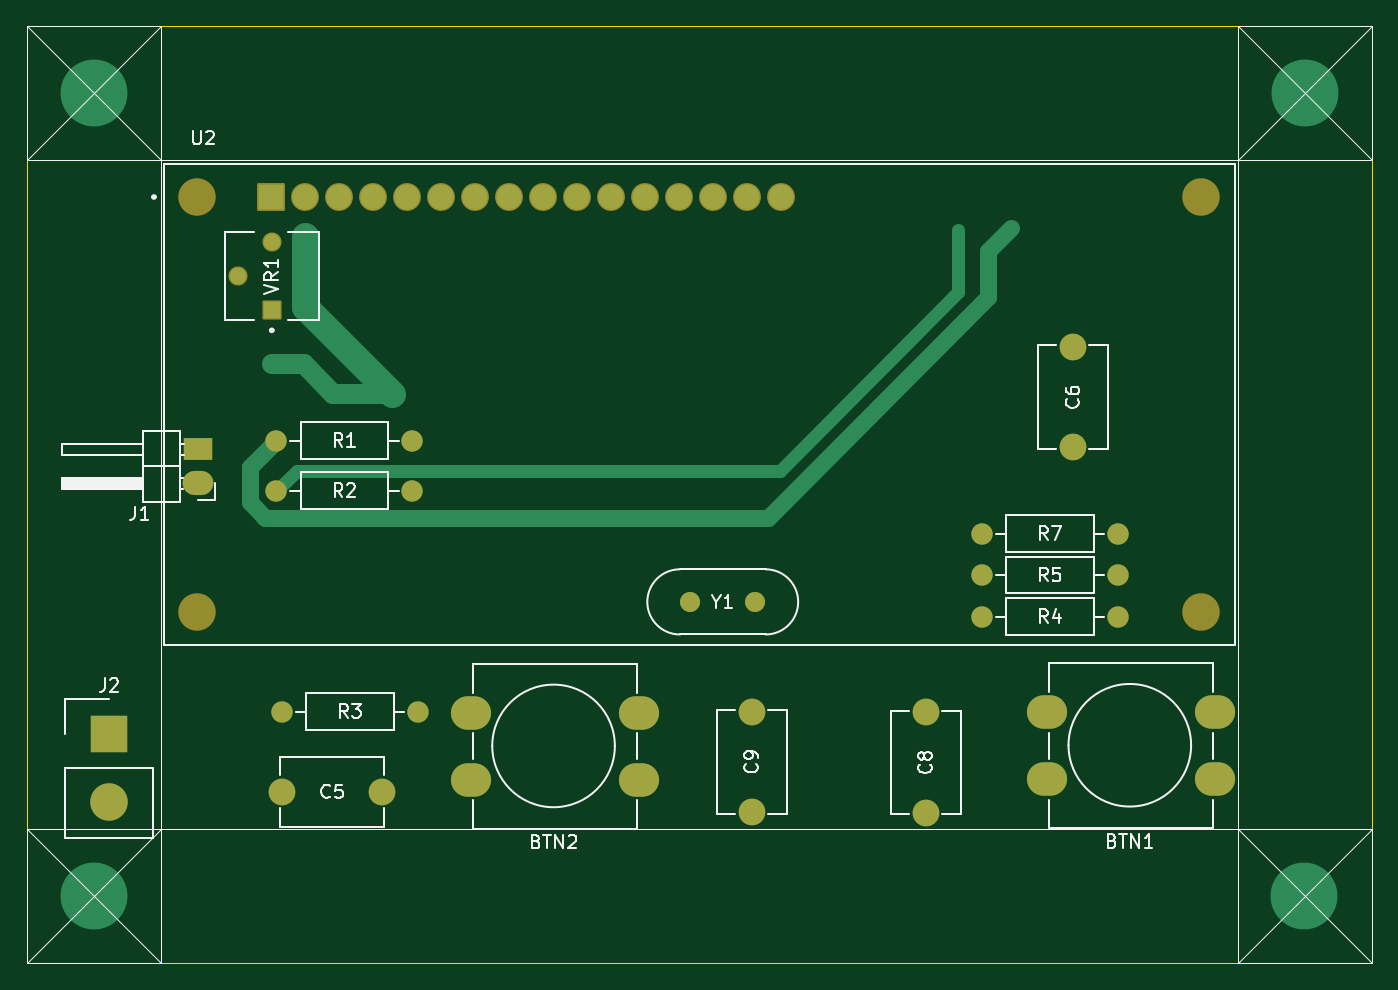
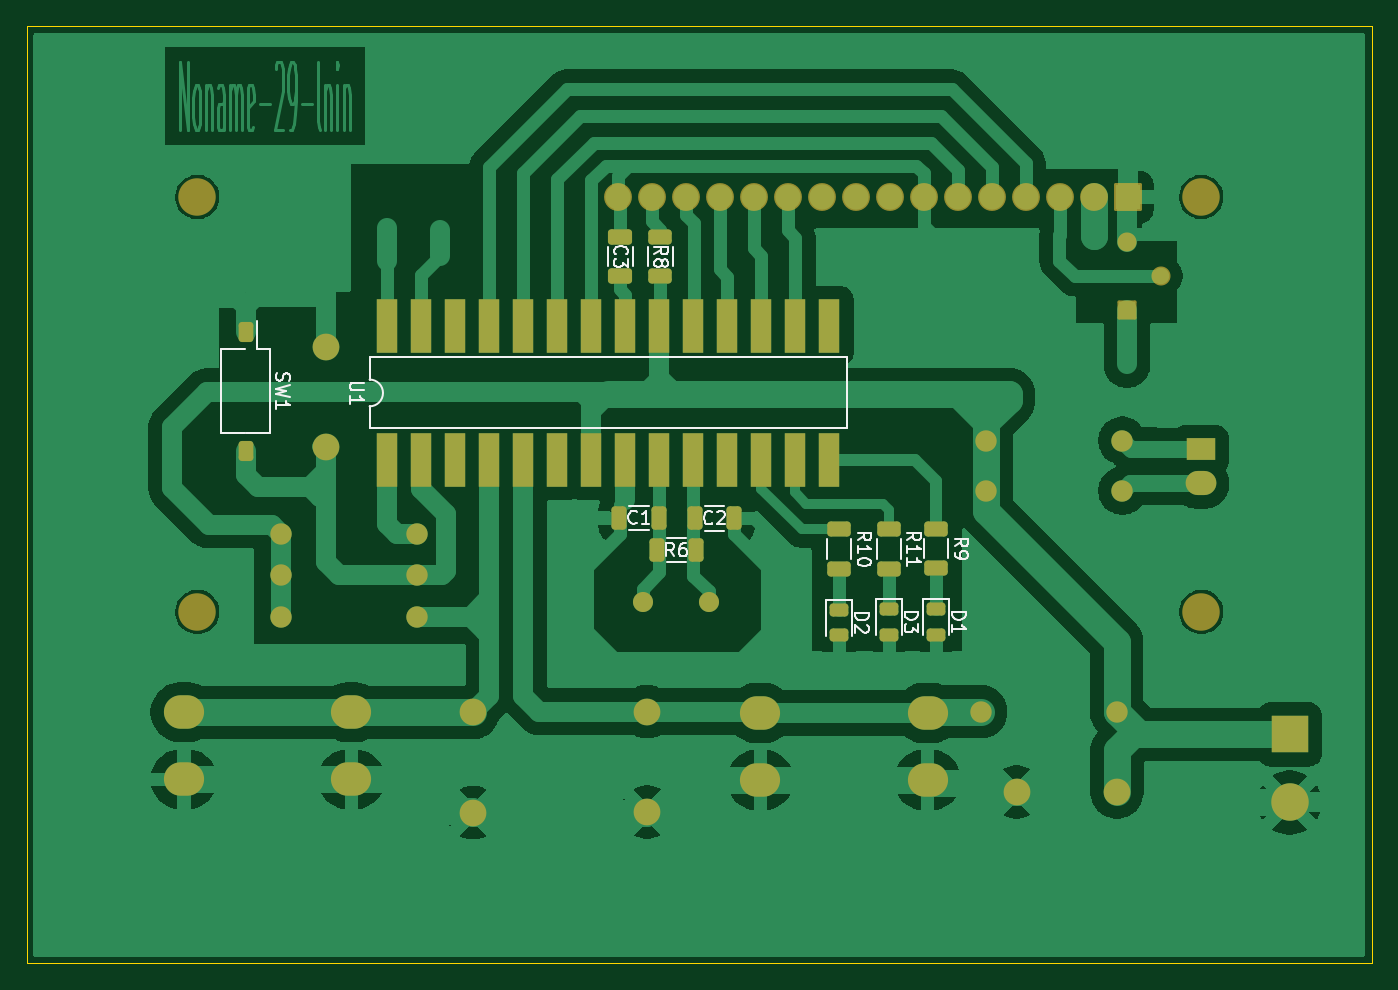
Circuit board: 9 layer files. Board 100.5 x 70.0 mm.
- bottom_copper: pcd_adc-B_Cu.gbr (91762 bytes)
- bottom_mask: pcd_adc-B_Mask.gbr (5607 bytes)
- paste: pcd_adc-B_Paste.gbr (3347 bytes)
- bottom_silk: pcd_adc-B_Silkscreen.gbr (19676 bytes)
- outline: pcd_adc-Edge_Cuts.gbr (607 bytes)
- top_copper: pcd_adc-F_Cu.gbr (5693 bytes)
- top_mask: pcd_adc-F_Mask.gbr (3255 bytes)
- paste: pcd_adc-F_Paste.gbr (450 bytes)
- top_silk: pcd_adc-F_Silkscreen.gbr (27642 bytes)

=== bottom_copper: pcd_adc-B_Cu.gbr (91762 bytes, source omitted) ===
=== bottom_mask: pcd_adc-B_Mask.gbr ===
%TF.GenerationSoftware,KiCad,Pcbnew,9.0.6*%
%TF.CreationDate,2025-12-27T11:49:52+07:00*%
%TF.ProjectId,pcd_adc,7063645f-6164-4632-9e6b-696361645f70,rev?*%
%TF.SameCoordinates,Original*%
%TF.FileFunction,Soldermask,Bot*%
%TF.FilePolarity,Negative*%
%FSLAX46Y46*%
G04 Gerber Fmt 4.6, Leading zero omitted, Abs format (unit mm)*
G04 Created by KiCad (PCBNEW 9.0.6) date 2025-12-27 11:49:52*
%MOMM*%
%LPD*%
G01*
G04 APERTURE LIST*
G04 Aperture macros list*
%AMRoundRect*
0 Rectangle with rounded corners*
0 $1 Rounding radius*
0 $2 $3 $4 $5 $6 $7 $8 $9 X,Y pos of 4 corners*
0 Add a 4 corners polygon primitive as box body*
4,1,4,$2,$3,$4,$5,$6,$7,$8,$9,$2,$3,0*
0 Add four circle primitives for the rounded corners*
1,1,$1+$1,$2,$3*
1,1,$1+$1,$4,$5*
1,1,$1+$1,$6,$7*
1,1,$1+$1,$8,$9*
0 Add four rect primitives between the rounded corners*
20,1,$1+$1,$2,$3,$4,$5,0*
20,1,$1+$1,$4,$5,$6,$7,0*
20,1,$1+$1,$6,$7,$8,$9,0*
20,1,$1+$1,$8,$9,$2,$3,0*%
G04 Aperture macros list end*
%ADD10O,3.000000X2.500000*%
%ADD11C,2.800000*%
%ADD12RoundRect,0.102000X-0.939800X-0.939800X0.939800X-0.939800X0.939800X0.939800X-0.939800X0.939800X0*%
%ADD13C,2.083600*%
%ADD14C,2.000000*%
%ADD15C,1.600000*%
%ADD16R,2.800000X2.800000*%
%ADD17RoundRect,0.102000X0.611000X-0.611000X0.611000X0.611000X-0.611000X0.611000X-0.611000X-0.611000X0*%
%ADD18C,1.426000*%
%ADD19C,1.500000*%
%ADD20O,2.300000X1.800000*%
%ADD21R,2.200000X1.700000*%
%ADD22RoundRect,0.243750X-0.456250X0.243750X-0.456250X-0.243750X0.456250X-0.243750X0.456250X0.243750X0*%
%ADD23RoundRect,0.250000X-0.312500X-0.625000X0.312500X-0.625000X0.312500X0.625000X-0.312500X0.625000X0*%
%ADD24RoundRect,0.250000X-0.625000X0.312500X-0.625000X-0.312500X0.625000X-0.312500X0.625000X0.312500X0*%
%ADD25RoundRect,0.250000X-0.300000X0.500000X-0.300000X-0.500000X0.300000X-0.500000X0.300000X0.500000X0*%
%ADD26RoundRect,0.250000X-0.650000X0.325000X-0.650000X-0.325000X0.650000X-0.325000X0.650000X0.325000X0*%
%ADD27R,1.600000X4.000000*%
%ADD28RoundRect,0.250000X0.625000X-0.312500X0.625000X0.312500X-0.625000X0.312500X-0.625000X-0.312500X0*%
%ADD29RoundRect,0.250000X0.312500X0.625000X-0.312500X0.625000X-0.312500X-0.625000X0.312500X-0.625000X0*%
G04 APERTURE END LIST*
D10*
%TO.C,BTN1*%
X209600000Y-96550000D03*
X197100000Y-96550000D03*
X209600000Y-91550000D03*
X197100000Y-91550000D03*
%TD*%
D11*
%TO.C,U2*%
X133600000Y-53050000D03*
X133600000Y-84050000D03*
X208600000Y-53050000D03*
X208600000Y-84050000D03*
D12*
X139100000Y-53050000D03*
D13*
X141640000Y-53050000D03*
X144180000Y-53050000D03*
X146720000Y-53050000D03*
X149260000Y-53050000D03*
X151800000Y-53050000D03*
X154340000Y-53050000D03*
X156880000Y-53050000D03*
X159420000Y-53050000D03*
X161960000Y-53050000D03*
X164500000Y-53050000D03*
X167040000Y-53050000D03*
X169580000Y-53050000D03*
X172120000Y-53050000D03*
X174660000Y-53050000D03*
X177200000Y-53050000D03*
%TD*%
D10*
%TO.C,BTN2*%
X166550000Y-96600000D03*
X154050000Y-96600000D03*
X166550000Y-91600000D03*
X154050000Y-91600000D03*
%TD*%
D14*
%TO.C,C6*%
X199000000Y-64250000D03*
X199000000Y-71750000D03*
%TD*%
D15*
%TO.C,R7*%
X202360000Y-78200000D03*
X192200000Y-78200000D03*
%TD*%
D16*
%TO.C,J2*%
X127000000Y-93205000D03*
D11*
X127000000Y-98285000D03*
%TD*%
D17*
%TO.C,VR1*%
X139150000Y-61490000D03*
D18*
X136610000Y-58950000D03*
X139150000Y-56410000D03*
%TD*%
D15*
%TO.C,R3*%
X139920000Y-91500000D03*
X150080000Y-91500000D03*
%TD*%
D14*
%TO.C,C9*%
X175000000Y-99000000D03*
X175000000Y-91500000D03*
%TD*%
D15*
%TO.C,R1*%
X149660000Y-71250000D03*
X139500000Y-71250000D03*
%TD*%
%TO.C,R5*%
X202360000Y-81300000D03*
X192200000Y-81300000D03*
%TD*%
D14*
%TO.C,C8*%
X188000000Y-99050000D03*
X188000000Y-91550000D03*
%TD*%
D19*
%TO.C,Y1*%
X170400000Y-83300000D03*
X175280000Y-83300000D03*
%TD*%
D20*
%TO.C,J1*%
X133650000Y-74450000D03*
D21*
X133650000Y-71910000D03*
%TD*%
D15*
%TO.C,R4*%
X202360000Y-84400000D03*
X192200000Y-84400000D03*
%TD*%
%TO.C,R2*%
X149660000Y-75000000D03*
X139500000Y-75000000D03*
%TD*%
D14*
%TO.C,C5*%
X147400000Y-97500000D03*
X139900000Y-97500000D03*
%TD*%
D22*
%TO.C,D3*%
X156950000Y-83862500D03*
X156950000Y-85737500D03*
%TD*%
D23*
%TO.C,C1*%
X174147500Y-77030000D03*
X177072500Y-77030000D03*
%TD*%
D22*
%TO.C,D2*%
X160650000Y-83900000D03*
X160650000Y-85775000D03*
%TD*%
D24*
%TO.C,R9*%
X153400000Y-77850000D03*
X153400000Y-80775000D03*
%TD*%
D25*
%TO.C,SW1*%
X205000000Y-63100000D03*
X205000000Y-72000000D03*
%TD*%
D26*
%TO.C,C3*%
X177000000Y-56025000D03*
X177000000Y-58975000D03*
%TD*%
D23*
%TO.C,C2*%
X168507500Y-77060000D03*
X171432500Y-77060000D03*
%TD*%
D27*
%TO.C,U1*%
X194400000Y-72690000D03*
X191860000Y-72700000D03*
X189320000Y-72700000D03*
X186780000Y-72700000D03*
X184240000Y-72700000D03*
X181700000Y-72700000D03*
X179160000Y-72700000D03*
X176620000Y-72700000D03*
X174080000Y-72700000D03*
X171540000Y-72700000D03*
X169000000Y-72700000D03*
X166460000Y-72700000D03*
X163920000Y-72700000D03*
X161380000Y-72700000D03*
X161380000Y-62690000D03*
X163920000Y-62690000D03*
X166460000Y-62690000D03*
X169000000Y-62690000D03*
X171540000Y-62690000D03*
X174080000Y-62690000D03*
X176620000Y-62690000D03*
X179160000Y-62690000D03*
X181700000Y-62690000D03*
X184240000Y-62690000D03*
X186780000Y-62690000D03*
X189320000Y-62690000D03*
X191860000Y-62690000D03*
X194400000Y-62690000D03*
%TD*%
D24*
%TO.C,R11*%
X156950000Y-77887500D03*
X156950000Y-80812500D03*
%TD*%
D28*
%TO.C,R8*%
X174000000Y-58962500D03*
X174000000Y-56037500D03*
%TD*%
D24*
%TO.C,R10*%
X160650000Y-77887500D03*
X160650000Y-80812500D03*
%TD*%
D22*
%TO.C,D1*%
X153400000Y-83862500D03*
X153400000Y-85737500D03*
%TD*%
D29*
%TO.C,R6*%
X174282500Y-79440000D03*
X171357500Y-79440000D03*
%TD*%
M02*

=== paste: pcd_adc-B_Paste.gbr (3347 bytes, source withheld) ===
=== bottom_silk: pcd_adc-B_Silkscreen.gbr (19676 bytes, source omitted) ===
=== outline: pcd_adc-Edge_Cuts.gbr ===
%TF.GenerationSoftware,KiCad,Pcbnew,9.0.6*%
%TF.CreationDate,2025-12-27T11:49:52+07:00*%
%TF.ProjectId,pcd_adc,7063645f-6164-4632-9e6b-696361645f70,rev?*%
%TF.SameCoordinates,Original*%
%TF.FileFunction,Profile,NP*%
%FSLAX46Y46*%
G04 Gerber Fmt 4.6, Leading zero omitted, Abs format (unit mm)*
G04 Created by KiCad (PCBNEW 9.0.6) date 2025-12-27 11:49:52*
%MOMM*%
%LPD*%
G01*
G04 APERTURE LIST*
%TA.AperFunction,Profile*%
%ADD10C,0.050000*%
%TD*%
G04 APERTURE END LIST*
D10*
X120850000Y-40300000D02*
X221350000Y-40300000D01*
X221350000Y-110300000D01*
X120850000Y-110300000D01*
X120850000Y-40300000D01*
M02*

=== top_copper: pcd_adc-F_Cu.gbr (5693 bytes, source omitted) ===
=== top_mask: pcd_adc-F_Mask.gbr ===
%TF.GenerationSoftware,KiCad,Pcbnew,9.0.6*%
%TF.CreationDate,2025-12-27T11:49:52+07:00*%
%TF.ProjectId,pcd_adc,7063645f-6164-4632-9e6b-696361645f70,rev?*%
%TF.SameCoordinates,Original*%
%TF.FileFunction,Soldermask,Top*%
%TF.FilePolarity,Negative*%
%FSLAX46Y46*%
G04 Gerber Fmt 4.6, Leading zero omitted, Abs format (unit mm)*
G04 Created by KiCad (PCBNEW 9.0.6) date 2025-12-27 11:49:52*
%MOMM*%
%LPD*%
G01*
G04 APERTURE LIST*
G04 Aperture macros list*
%AMRoundRect*
0 Rectangle with rounded corners*
0 $1 Rounding radius*
0 $2 $3 $4 $5 $6 $7 $8 $9 X,Y pos of 4 corners*
0 Add a 4 corners polygon primitive as box body*
4,1,4,$2,$3,$4,$5,$6,$7,$8,$9,$2,$3,0*
0 Add four circle primitives for the rounded corners*
1,1,$1+$1,$2,$3*
1,1,$1+$1,$4,$5*
1,1,$1+$1,$6,$7*
1,1,$1+$1,$8,$9*
0 Add four rect primitives between the rounded corners*
20,1,$1+$1,$2,$3,$4,$5,0*
20,1,$1+$1,$4,$5,$6,$7,0*
20,1,$1+$1,$6,$7,$8,$9,0*
20,1,$1+$1,$8,$9,$2,$3,0*%
G04 Aperture macros list end*
%ADD10O,3.000000X2.500000*%
%ADD11C,2.800000*%
%ADD12RoundRect,0.102000X-0.939800X-0.939800X0.939800X-0.939800X0.939800X0.939800X-0.939800X0.939800X0*%
%ADD13C,2.083600*%
%ADD14C,2.000000*%
%ADD15C,1.600000*%
%ADD16R,2.800000X2.800000*%
%ADD17RoundRect,0.102000X0.611000X-0.611000X0.611000X0.611000X-0.611000X0.611000X-0.611000X-0.611000X0*%
%ADD18C,1.426000*%
%ADD19C,1.500000*%
%ADD20O,2.300000X1.800000*%
%ADD21R,2.200000X1.700000*%
G04 APERTURE END LIST*
D10*
%TO.C,BTN1*%
X209600000Y-96550000D03*
X197100000Y-96550000D03*
X209600000Y-91550000D03*
X197100000Y-91550000D03*
%TD*%
D11*
%TO.C,U2*%
X133600000Y-53050000D03*
X133600000Y-84050000D03*
X208600000Y-53050000D03*
X208600000Y-84050000D03*
D12*
X139100000Y-53050000D03*
D13*
X141640000Y-53050000D03*
X144180000Y-53050000D03*
X146720000Y-53050000D03*
X149260000Y-53050000D03*
X151800000Y-53050000D03*
X154340000Y-53050000D03*
X156880000Y-53050000D03*
X159420000Y-53050000D03*
X161960000Y-53050000D03*
X164500000Y-53050000D03*
X167040000Y-53050000D03*
X169580000Y-53050000D03*
X172120000Y-53050000D03*
X174660000Y-53050000D03*
X177200000Y-53050000D03*
%TD*%
D10*
%TO.C,BTN2*%
X166550000Y-96600000D03*
X154050000Y-96600000D03*
X166550000Y-91600000D03*
X154050000Y-91600000D03*
%TD*%
D14*
%TO.C,C6*%
X199000000Y-64250000D03*
X199000000Y-71750000D03*
%TD*%
D15*
%TO.C,R7*%
X202360000Y-78200000D03*
X192200000Y-78200000D03*
%TD*%
D16*
%TO.C,J2*%
X127000000Y-93205000D03*
D11*
X127000000Y-98285000D03*
%TD*%
D17*
%TO.C,VR1*%
X139150000Y-61490000D03*
D18*
X136610000Y-58950000D03*
X139150000Y-56410000D03*
%TD*%
D15*
%TO.C,R3*%
X139920000Y-91500000D03*
X150080000Y-91500000D03*
%TD*%
D14*
%TO.C,C9*%
X175000000Y-99000000D03*
X175000000Y-91500000D03*
%TD*%
D15*
%TO.C,R1*%
X149660000Y-71250000D03*
X139500000Y-71250000D03*
%TD*%
%TO.C,R5*%
X202360000Y-81300000D03*
X192200000Y-81300000D03*
%TD*%
D14*
%TO.C,C8*%
X188000000Y-99050000D03*
X188000000Y-91550000D03*
%TD*%
D19*
%TO.C,Y1*%
X170400000Y-83300000D03*
X175280000Y-83300000D03*
%TD*%
D20*
%TO.C,J1*%
X133650000Y-74450000D03*
D21*
X133650000Y-71910000D03*
%TD*%
D15*
%TO.C,R4*%
X202360000Y-84400000D03*
X192200000Y-84400000D03*
%TD*%
%TO.C,R2*%
X149660000Y-75000000D03*
X139500000Y-75000000D03*
%TD*%
D14*
%TO.C,C5*%
X147400000Y-97500000D03*
X139900000Y-97500000D03*
%TD*%
M02*

=== paste: pcd_adc-F_Paste.gbr ===
%TF.GenerationSoftware,KiCad,Pcbnew,9.0.6*%
%TF.CreationDate,2025-12-27T11:49:52+07:00*%
%TF.ProjectId,pcd_adc,7063645f-6164-4632-9e6b-696361645f70,rev?*%
%TF.SameCoordinates,Original*%
%TF.FileFunction,Paste,Top*%
%TF.FilePolarity,Positive*%
%FSLAX46Y46*%
G04 Gerber Fmt 4.6, Leading zero omitted, Abs format (unit mm)*
G04 Created by KiCad (PCBNEW 9.0.6) date 2025-12-27 11:49:52*
%MOMM*%
%LPD*%
G01*
G04 APERTURE LIST*
G04 APERTURE END LIST*
M02*

=== top_silk: pcd_adc-F_Silkscreen.gbr (27642 bytes, source omitted) ===
